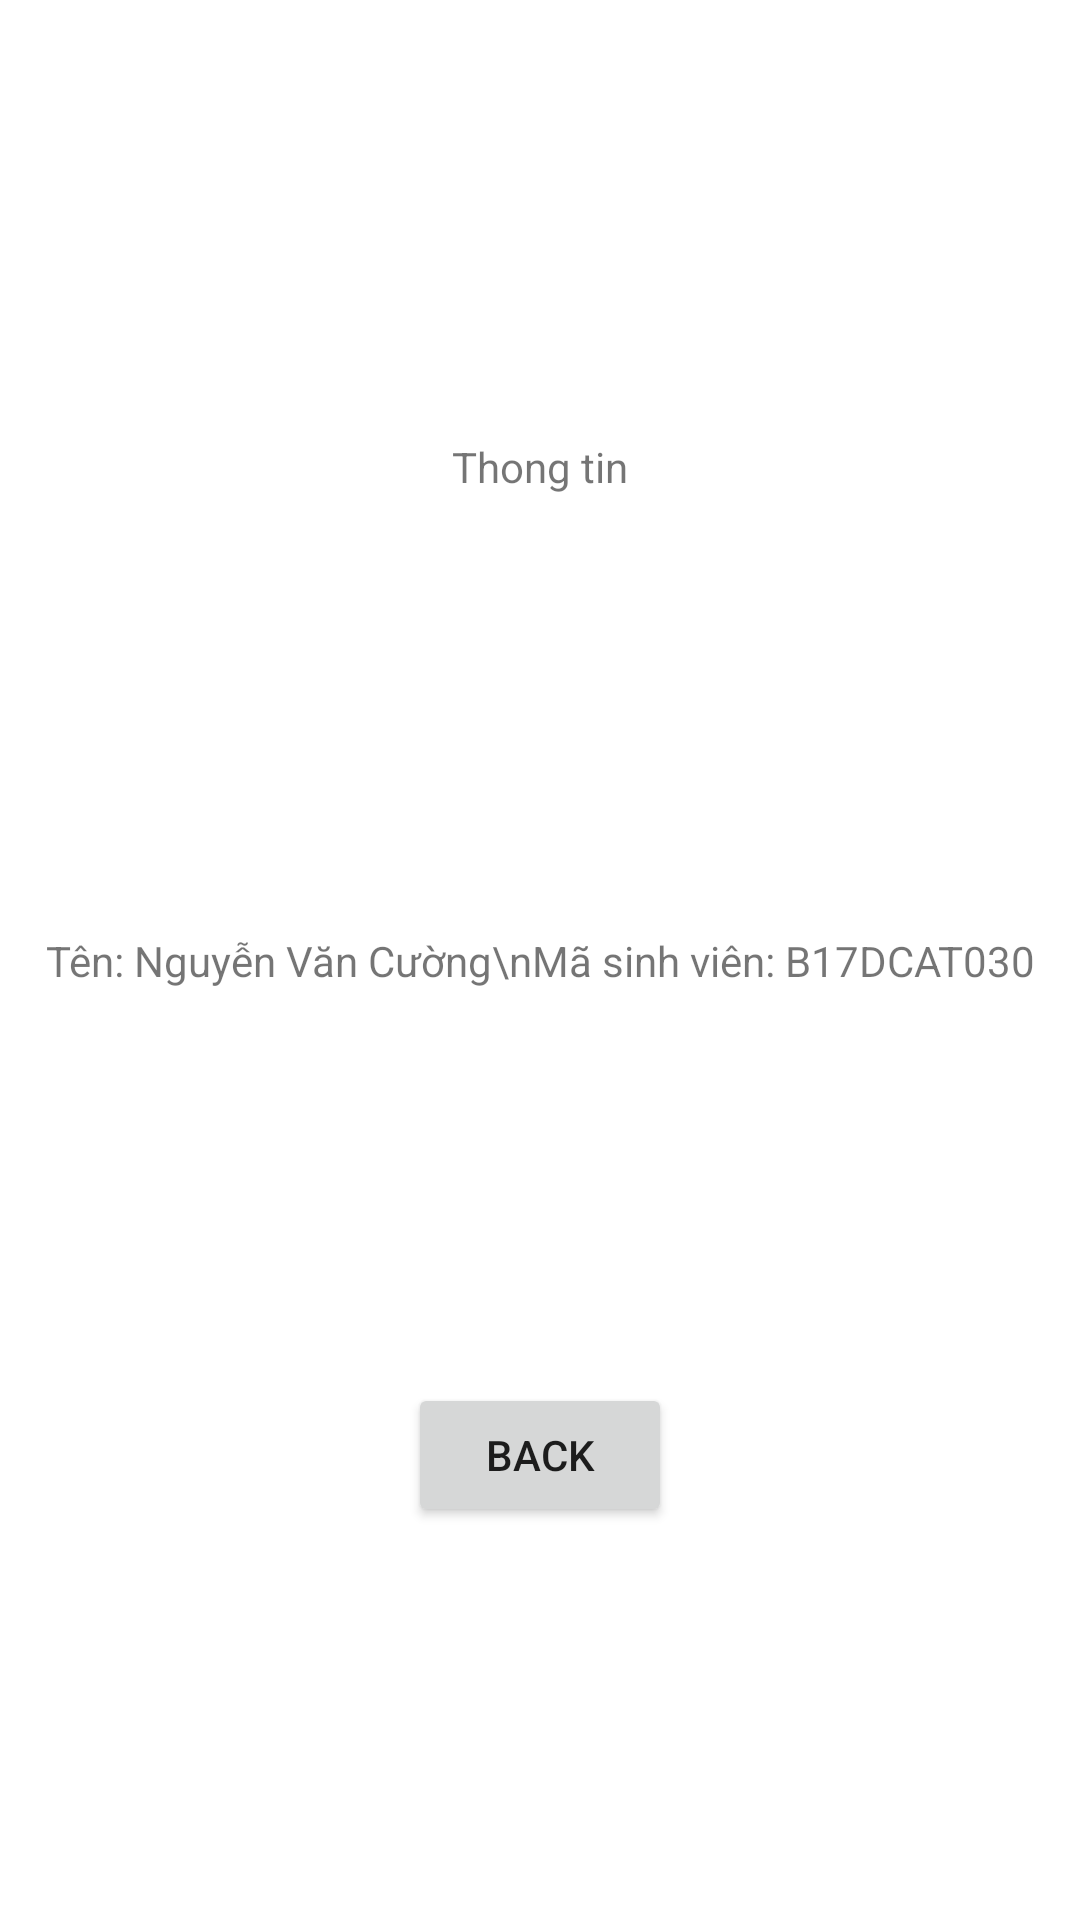

Here is an Android app screen rendered from its layout file. Give the layout XML and the strings, colors and styles it references.
<!-- AndroidManifest.xml: application theme Theme.Nguyenvancuong_thuchanh2_b1 -->
<!-- res/layout/activity_info.xml -->
<?xml version="1.0" encoding="utf-8"?>
<androidx.constraintlayout.widget.ConstraintLayout xmlns:android="http://schemas.android.com/apk/res/android"
    xmlns:app="http://schemas.android.com/apk/res-auto"
    xmlns:tools="http://schemas.android.com/tools"
    android:layout_width="match_parent"
    android:layout_height="match_parent"
    tools:context=".InfoActivity">

    <TextView
        android:layout_width="wrap_content"
        android:layout_height="wrap_content"
        android:text="Thong tin"
        app:layout_constraintBottom_toTopOf="@+id/textView"
        app:layout_constraintEnd_toEndOf="parent"
        app:layout_constraintStart_toStartOf="parent"
        app:layout_constraintTop_toTopOf="parent" />

    <TextView
        android:id="@+id/textView"
        android:layout_width="wrap_content"
        android:layout_height="wrap_content"
        android:gravity="center"
        android:text="Tên: Nguyễn Văn Cường\nMã sinh viên: B17DCAT030"
        app:layout_constraintBottom_toBottomOf="parent"
        app:layout_constraintEnd_toEndOf="parent"
        app:layout_constraintStart_toStartOf="parent"
        app:layout_constraintTop_toTopOf="parent" />

    <Button
        android:id="@+id/btn"
        android:layout_width="wrap_content"
        android:layout_height="wrap_content"
        android:text="back"
        app:layout_constraintBottom_toBottomOf="parent"
        app:layout_constraintEnd_toEndOf="parent"
        app:layout_constraintStart_toStartOf="parent"
        app:layout_constraintTop_toBottomOf="@+id/textView" />

</androidx.constraintlayout.widget.ConstraintLayout>
<!-- resources referenced by this layout -->
<resources>
  <style name="Theme.Nguyenvancuong_thuchanh2_b1" parent="Theme.MaterialComponents.DayNight.DarkActionBar">
          
          <item name="colorPrimary">@color/purple_500</item>
          <item name="colorPrimaryVariant">@color/purple_700</item>
          <item name="colorOnPrimary">@color/white</item>
          
          <item name="colorSecondary">@color/teal_200</item>
          <item name="colorSecondaryVariant">@color/teal_700</item>
          <item name="colorOnSecondary">@color/black</item>
          
          <item name="android:statusBarColor" tools:targetApi="l">?attr/colorPrimaryVariant</item>
          
      </style>
  <!-- not gathered from this repository: default colours our renderer supplied (Android Studio template values) -->
  <color name="purple_500">#FF6200EE</color>
  <color name="purple_700">#FF3700B3</color>
  <color name="teal_200">#FF03DAC5</color>
  <color name="teal_700">#FF018786</color>
  <color name="black">#FF000000</color>
  <color name="white">#FFFFFFFF</color>
</resources>
